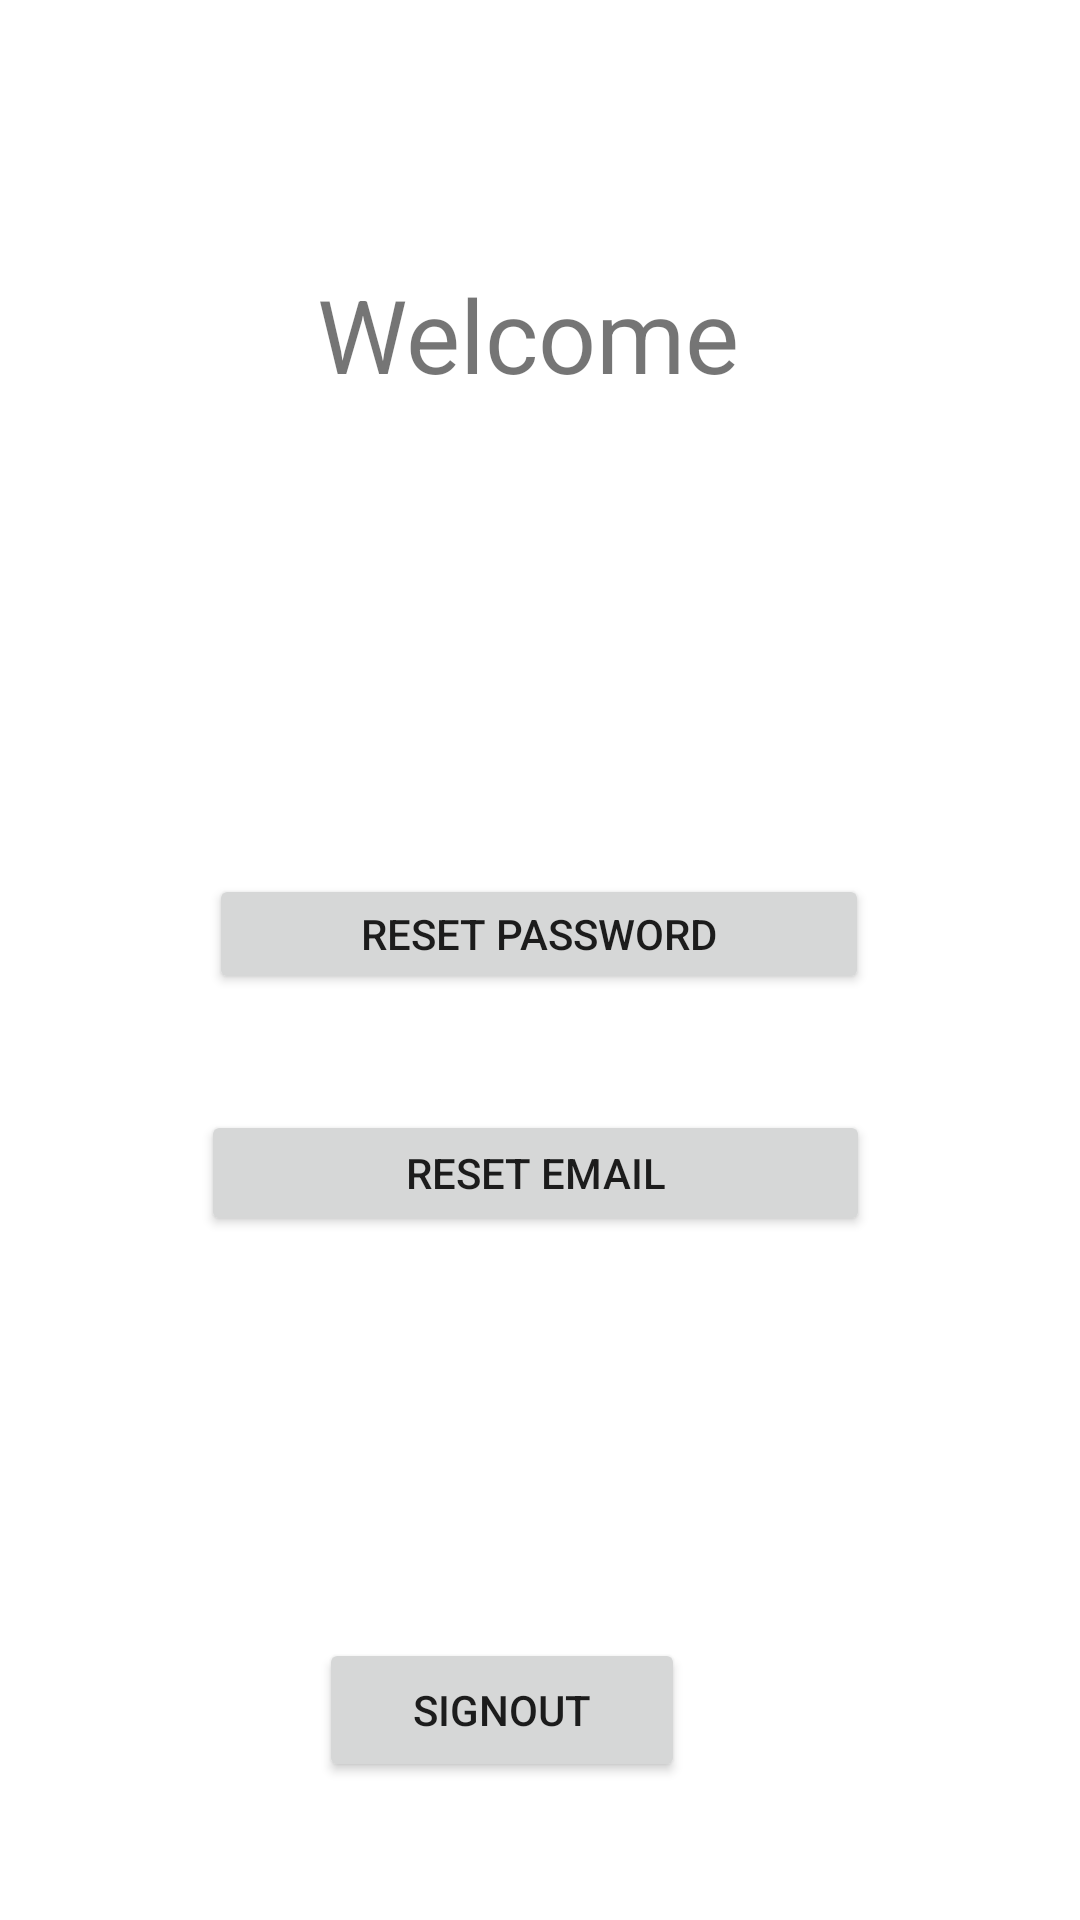

Reconstruct the res/layout file that produces this screen, plus the resources it refers to.
<!-- AndroidManifest.xml: application theme Theme.Sweethome -->
<!-- res/layout/activity_main.xml -->
<?xml version="1.0" encoding="utf-8"?>
<androidx.constraintlayout.widget.ConstraintLayout xmlns:android="http://schemas.android.com/apk/res/android"
    xmlns:app="http://schemas.android.com/apk/res-auto"
    xmlns:tools="http://schemas.android.com/tools"
    android:layout_width="match_parent"
    android:layout_height="match_parent"
    tools:context=".MainActivity">

    <TextView
        android:id="@+id/textView"
        android:layout_width="148dp"
        android:layout_height="56dp"
        android:text="Welcome"
        android:textSize="34sp"
        app:layout_constraintBottom_toBottomOf="parent"
        app:layout_constraintEnd_toEndOf="parent"
        app:layout_constraintHorizontal_bias="0.498"
        app:layout_constraintStart_toStartOf="parent"
        app:layout_constraintTop_toTopOf="parent"
        app:layout_constraintVertical_bias="0.152" />

    <Button
        android:id="@+id/button3"
        android:layout_width="122dp"
        android:layout_height="48dp"
        android:text="signout"
        app:layout_constraintBottom_toBottomOf="parent"
        app:layout_constraintEnd_toEndOf="parent"
        app:layout_constraintHorizontal_bias="0.447"
        app:layout_constraintStart_toStartOf="parent"
        app:layout_constraintTop_toBottomOf="@+id/textView"
        app:layout_constraintVertical_bias="0.897" />

    <Button
        android:id="@+id/button4"
        android:layout_width="220dp"
        android:layout_height="40dp"
        android:text="reset password"
        app:layout_constraintBottom_toTopOf="@+id/button3"
        app:layout_constraintEnd_toEndOf="parent"
        app:layout_constraintHorizontal_bias="0.497"
        app:layout_constraintStart_toStartOf="parent"
        app:layout_constraintTop_toBottomOf="@+id/textView"
        app:layout_constraintVertical_bias="0.406" />

    <Button
        android:id="@+id/button5"
        android:layout_width="223dp"
        android:layout_height="42dp"
        android:text="reset email"
        app:layout_constraintBottom_toTopOf="@+id/button3"
        app:layout_constraintEnd_toEndOf="parent"
        app:layout_constraintHorizontal_bias="0.489"
        app:layout_constraintStart_toStartOf="parent"
        app:layout_constraintTop_toBottomOf="@+id/button4"
        app:layout_constraintVertical_bias="0.224" />
</androidx.constraintlayout.widget.ConstraintLayout>
<!-- resources referenced by this layout -->
<resources>
  <style name="Theme.Sweethome" parent="Theme.MaterialComponents.DayNight.DarkActionBar">
          
          <item name="colorPrimary">@color/purple_500</item>
          <item name="colorPrimaryVariant">@color/purple_700</item>
          <item name="colorOnPrimary">@color/white</item>
          
          <item name="colorSecondary">@color/teal_200</item>
          <item name="colorSecondaryVariant">@color/teal_700</item>
          <item name="colorOnSecondary">@color/black</item>
          
          <item name="android:statusBarColor" tools:targetApi="l">?attr/colorPrimaryVariant</item>
          
      </style>
  <!-- not gathered from this repository: default colours our renderer supplied (Android Studio template values) -->
  <color name="purple_500">#FF6200EE</color>
  <color name="purple_700">#FF3700B3</color>
  <color name="teal_200">#FF03DAC5</color>
  <color name="teal_700">#FF018786</color>
  <color name="black">#FF000000</color>
  <color name="white">#FFFFFFFF</color>
</resources>
